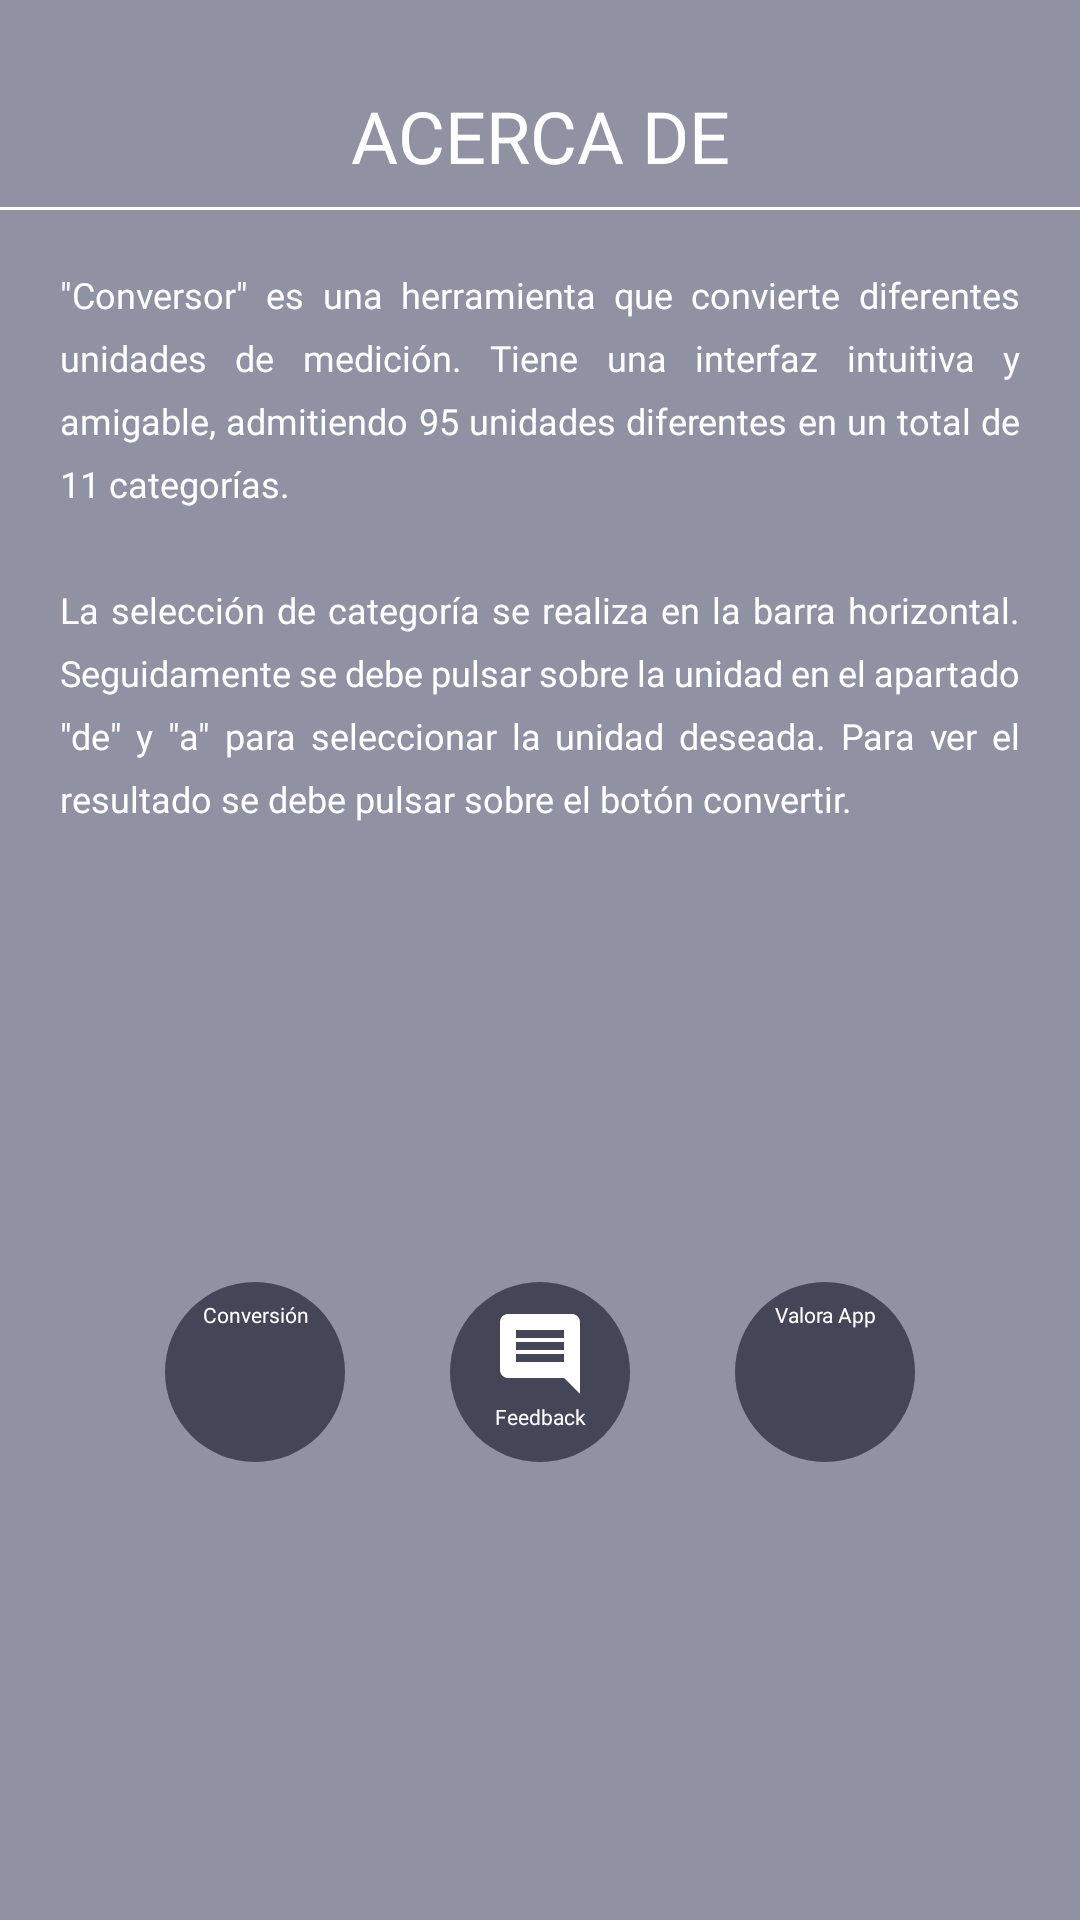

Write the Android layout XML for this screen, with the resource values it uses.
<!-- AndroidManifest.xml: application theme Theme.AppConversor -->
<!-- res/layout/layout_superior_informacion.xml -->
<?xml version="1.0" encoding="utf-8"?>
<androidx.constraintlayout.widget.ConstraintLayout
        xmlns:android="http://schemas.android.com/apk/res/android"
        xmlns:app="http://schemas.android.com/apk/res-auto"
        xmlns:tools="http://schemas.android.com/tools"
        android:layout_width="match_parent"
        android:layout_height="match_parent"
        android:background="@color/informacion_superior">

    <androidx.constraintlayout.widget.Guideline
            android:layout_width="wrap_content"
            android:layout_height="wrap_content"
            android:id="@+id/guidelineBottomLaySupInf"
            app:layout_constraintGuide_end="20dp"
            android:orientation="horizontal" />

    <androidx.constraintlayout.widget.Guideline
            android:layout_width="wrap_content"
            android:layout_height="wrap_content"
            android:id="@+id/guidelineTopLaySupInf"
            app:layout_constraintGuide_begin="20dp"
            android:orientation="horizontal" />

    <androidx.constraintlayout.widget.Guideline
            android:layout_width="wrap_content"
            android:layout_height="wrap_content"
            android:id="@+id/guidelineEndLaySupInf"
            app:layout_constraintGuide_end="20dp"
            android:orientation="vertical" />

    <androidx.constraintlayout.widget.Guideline
            android:layout_width="wrap_content"
            android:layout_height="wrap_content"
            android:id="@+id/guidelineStartLaySupInf"
            app:layout_constraintGuide_begin="20dp"
            android:orientation="vertical" />

    <androidx.constraintlayout.widget.Guideline
            android:layout_width="wrap_content"
            android:layout_height="wrap_content"
            android:id="@+id/guidelineMitadLaySupInf"
            android:orientation="horizontal"
            app:layout_constraintGuide_begin="70dp" />

    <TextView
            android:id="@+id/textViewTituloAcercaDe"
            android:fontFamily="@font/open_sans"
            android:text="Acerca de"
            android:textAllCaps="true"
            android:textStyle="normal"
            android:textColor="@color/white"
            android:textSize="24sp"
            android:layout_width="wrap_content"
            android:layout_height="wrap_content"
            app:layout_constraintEnd_toStartOf="@+id/guidelineEndLaySupInf"
            app:layout_constraintStart_toStartOf="@+id/guidelineStartLaySupInf"
            app:layout_constraintTop_toTopOf="@+id/guidelineTopLaySupInf"
            app:layout_constraintBottom_toTopOf="@+id/guidelineMitadLaySupInf" />

    <View
            android:id="@+id/divider3"
            android:layout_width="match_parent"
            android:layout_height="1dp"
            android:background="@color/white"
            app:layout_constraintEnd_toEndOf="parent"
            app:layout_constraintStart_toStartOf="parent"
            app:layout_constraintBottom_toTopOf="@+id/guidelineMitadLaySupInf" />

    <TextView
            android:text="@string/texto_informacion"
            android:layout_marginTop="20dp"
            android:fontFamily="@font/open_sans"
            android:textSize="12sp"
            android:lineSpacingExtra="7sp"
            android:textColor="@color/white"
            android:layout_width="0dp"
            android:justificationMode="inter_word"
            android:layout_height="wrap_content"
            android:id="@+id/textViewTextoAcercaDe"
            app:layout_constraintTop_toTopOf="@+id/guidelineMitadLaySupInf"
            app:layout_constraintEnd_toStartOf="@+id/guidelineEndLaySupInf"
            app:layout_constraintStart_toStartOf="@+id/guidelineStartLaySupInf"
            tools:ignore="HardcodedText" />

    <TextView
            android:text="Conversión"
            android:clickable="true"
            android:fontFamily="@font/open_sans"
            android:textColor="@color/white"
            android:textSize="7sp"
            android:background="@drawable/fondo_icono"
            android:drawableTop="@drawable/ic_baseline_compartir_32"
            android:layout_width="60dp"
            android:layout_height="60dp"
            android:textAlignment="center"
            android:paddingTop="6dp"
            android:id="@+id/iconoCompartir"
            app:layout_constraintTop_toBottomOf="@+id/textViewTextoAcercaDe"
            app:layout_constraintStart_toStartOf="@+id/guidelineStartLaySupInf"
            app:layout_constraintHorizontal_bias="0.5"
            app:layout_constraintEnd_toStartOf="@+id/iconoFeeback"
            app:layout_constraintBottom_toBottomOf="parent" />

    <TextView
            android:text="Feedback"
            android:fontFamily="@font/open_sans"
            android:textColor="@color/white"
            android:textSize="7sp"
            android:background="@drawable/fondo_icono"
            android:drawableTop="@drawable/ic_baseline_mode_feedback_32"
            android:layout_width="60dp"
            android:layout_height="60dp"
            android:textAlignment="center"
            android:paddingTop="8dp"
            android:id="@+id/iconoFeeback"
            app:layout_constraintTop_toBottomOf="@+id/textViewTextoAcercaDe"
            app:layout_constraintStart_toEndOf="@+id/iconoCompartir"
            app:layout_constraintHorizontal_bias="0.5"
            app:layout_constraintEnd_toStartOf="@+id/iconoValora"
            app:layout_constraintBottom_toBottomOf="parent" />

    <TextView
            android:text="Valora App"
            android:fontFamily="@font/open_sans"
            android:textColor="@color/white"
            android:textSize="7sp"
            android:background="@drawable/fondo_icono"
            android:drawableTop="@drawable/ic_baseline_valora_32"
            android:layout_width="60dp"
            android:layout_height="60dp"
            android:textAlignment="center"
            android:paddingTop="6dp"
            android:id="@+id/iconoValora"
            app:layout_constraintTop_toBottomOf="@+id/textViewTextoAcercaDe"
            app:layout_constraintEnd_toStartOf="@+id/guidelineEndLaySupInf"
            app:layout_constraintStart_toEndOf="@+id/iconoFeeback"
            app:layout_constraintHorizontal_bias="0.5"
            app:layout_constraintBottom_toBottomOf="parent" />

</androidx.constraintlayout.widget.ConstraintLayout>
<!-- resources referenced by this layout -->
<resources>
  <color name="informacion_superior">#9092a3</color>
  <color name="white">#FFFFFFFF</color>
  <!-- drawable fondo_icono (drawable) -->
  <?xml version="1.0" encoding="utf-8"?>
  <shape xmlns:android="http://schemas.android.com/apk/res/android">
  
      <corners android:radius="500dp" />
      <solid android:color="@color/spinner_elije_unidad" />
  
  </shape>
  <!-- drawable ic_baseline_mode_feedback_32 (drawable) -->
  <vector android:height="32dp" android:tint="#FFFFFF"
      android:viewportHeight="24" android:viewportWidth="24"
      android:width="32dp" xmlns:android="http://schemas.android.com/apk/res/android">
      <path android:fillColor="@android:color/white" android:pathData="M21.99,4c0,-1.1 -0.89,-2 -1.99,-2L4,2c-1.1,0 -2,0.9 -2,2v12c0,1.1 0.9,2 2,2h14l4,4 -0.01,-18zM18,14L6,14v-2h12v2zM18,11L6,11L6,9h12v2zM18,8L6,8L6,6h12v2z"/>
  </vector>
  <string name="texto_informacion">\"Conversor\" es una herramienta que convierte diferentes unidades de medición. Tiene una interfaz intuitiva y amigable, admitiendo 95 unidades diferentes en un total de 11 categorías.\n\nLa selección de categoría se realiza en la barra horizontal. Seguidamente se debe pulsar sobre la unidad en el apartado \"de\" y \"a\" para seleccionar la unidad deseada. Para ver el resultado se debe pulsar sobre el botón convertir.</string>
  <style name="Theme.AppConversor" parent="Theme.MaterialComponents.DayNight.NoActionBar">
          
          <item name="colorPrimary">@color/purple_500</item>
          <item name="colorPrimaryVariant">@color/purple_700</item>
          <item name="colorOnPrimary">@color/white</item>
          
          <item name="colorSecondary">@color/teal_200</item>
          <item name="colorSecondaryVariant">@color/teal_700</item>
          <item name="colorOnSecondary">@color/black</item>
          
          <item name="android:statusBarColor" tools:targetApi="l">@color/barra_superior</item>
          
          <item name="android:navigationBarColor">@color/barra_inferior</item>
          
      </style>
  <color name="spinner_elije_unidad">#444657</color>
  <color name="purple_500">#FF6200EE</color>
  <color name="purple_700">#FF3700B3</color>
  <color name="teal_200">#FF03DAC5</color>
  <color name="teal_700">#FF018786</color>
  <color name="black">#FF000000</color>
  <color name="barra_superior">#d9213e</color>
  <color name="barra_inferior">#212537</color>
</resources>
